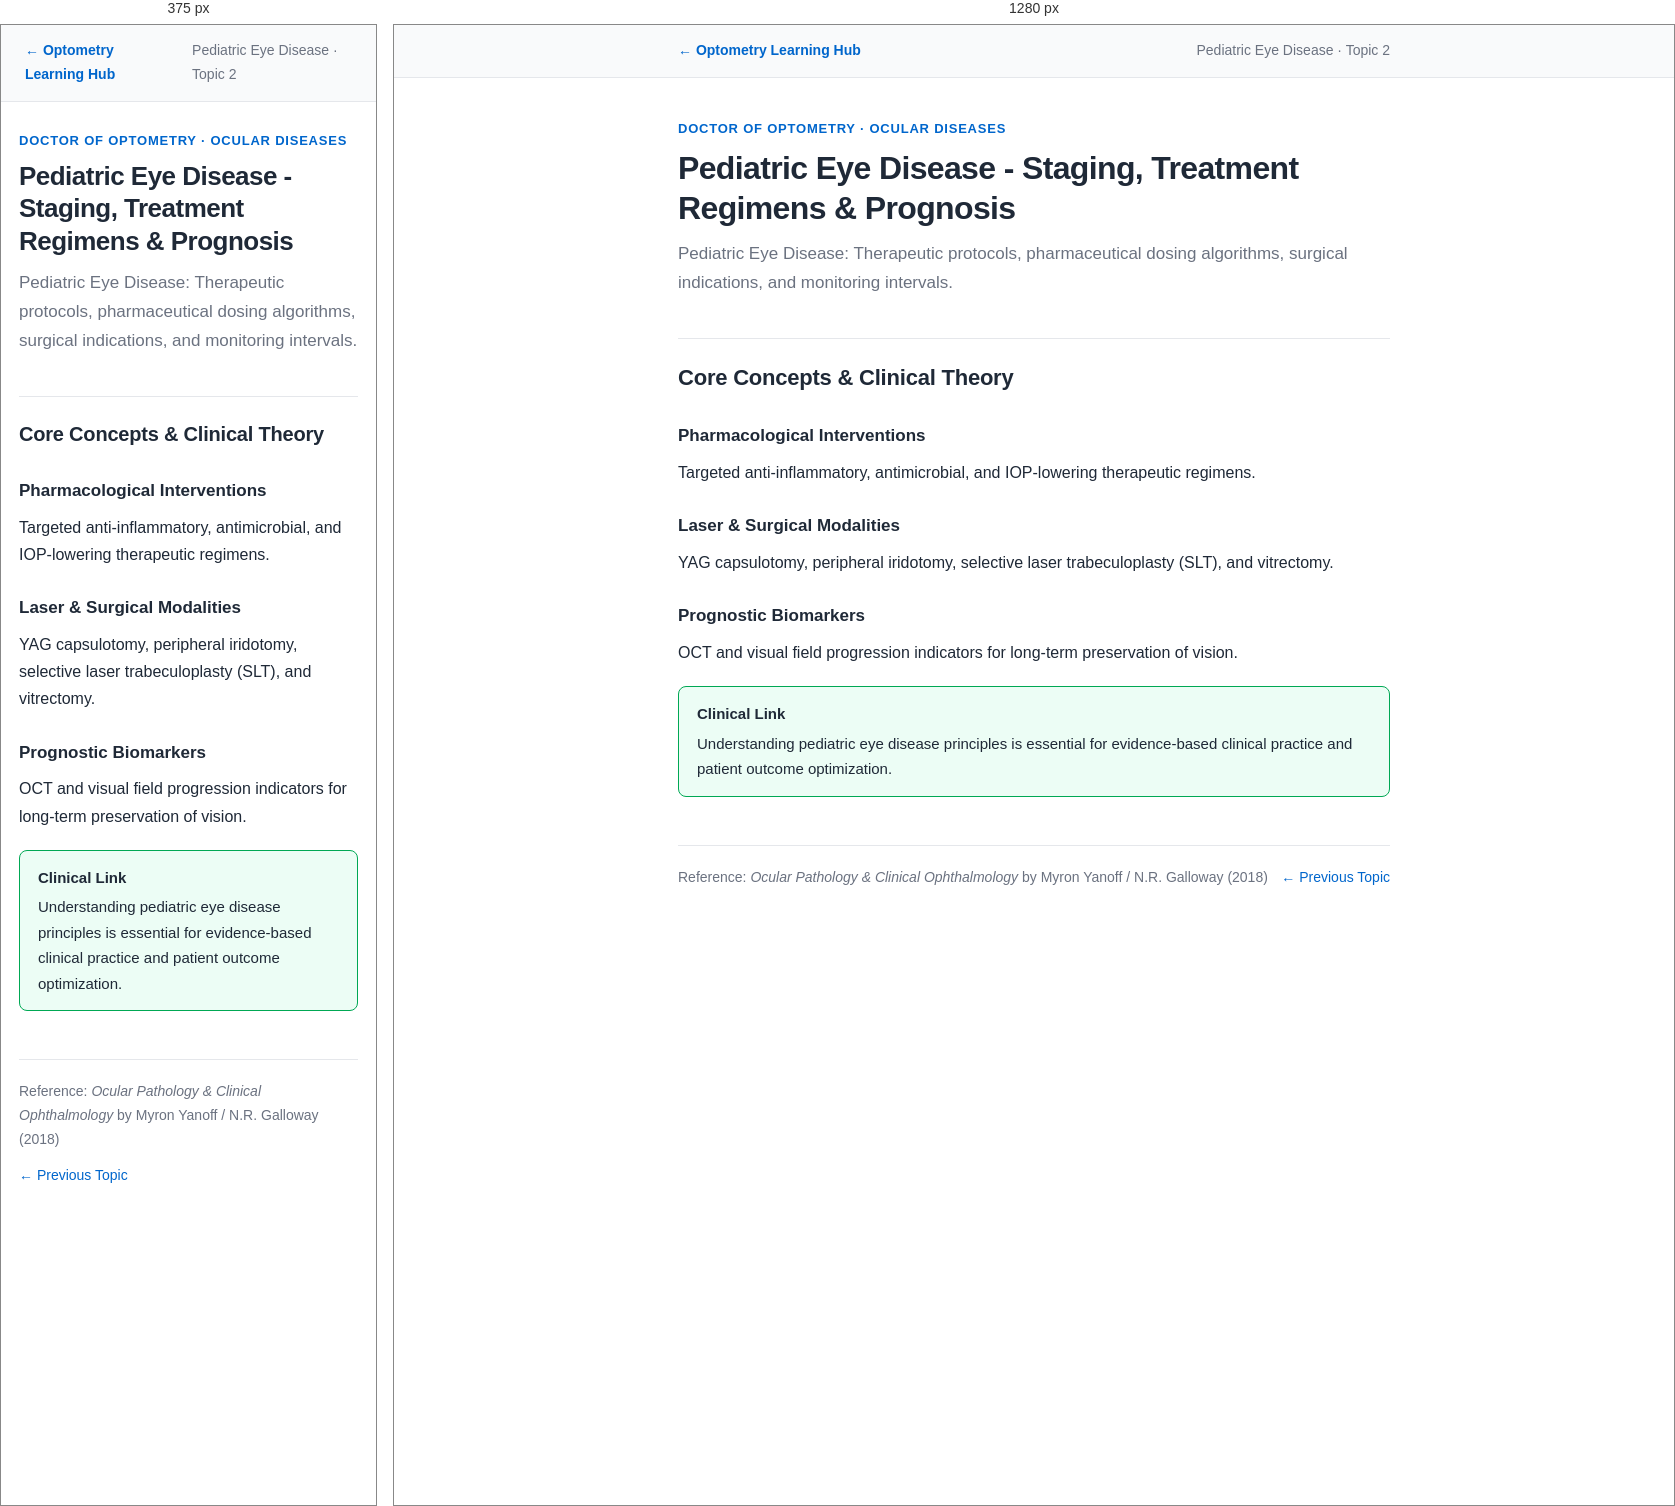
Rendered at 375 px and 1280 px, left to right.

<!-- file: pediatric-eye-disease-02.html -->
<!DOCTYPE html>
<html lang="en">
<head>
<meta charset="UTF-8">
<meta name="viewport" content="width=device-width, initial-scale=1.0">
<title>Pediatric Eye Disease - Staging, Treatment Regimens & Prognosis — Pediatric Eye Disease Notes</title>
<link rel="stylesheet" href="notes.css">
</head>
<body>

<nav class="note-nav">
    <div class="note-nav-inner">
        <a href="../index.html">&larr; Optometry Learning Hub</a>
        <span class="course-tag">Pediatric Eye Disease &middot; Topic 2</span>
    </div>
</nav>

<main>
<header class="note-header">
    <div class="note-eyebrow">Doctor of Optometry &middot; Ocular Diseases</div>
    <h1>Pediatric Eye Disease - Staging, Treatment Regimens & Prognosis</h1>
    <p class="note-summary">Pediatric Eye Disease: Therapeutic protocols, pharmaceutical dosing algorithms, surgical indications, and monitoring intervals.</p>
</header>

<h2>Core Concepts &amp; Clinical Theory</h2>

<h3>Pharmacological Interventions</h3>
<p>Targeted anti-inflammatory, antimicrobial, and IOP-lowering therapeutic regimens.</p>

<h3>Laser & Surgical Modalities</h3>
<p>YAG capsulotomy, peripheral iridotomy, selective laser trabeculoplasty (SLT), and vitrectomy.</p>

<h3>Prognostic Biomarkers</h3>
<p>OCT and visual field progression indicators for long-term preservation of vision.</p>

<div class="callout clinical">
    <span class="callout-title">Clinical Link</span>
    Understanding pediatric eye disease principles is essential for evidence-based clinical practice and patient outcome optimization.
</div>

<footer class="note-footer">
    <span>Reference: <em>Ocular Pathology & Clinical Ophthalmology</em> by Myron Yanoff / N.R. Galloway (2018)</span>
    <div style="display:flex; gap:16px;"><a href="pediatric-eye-disease-01.html">&larr; Previous Topic</a></div>
</footer>
</main>
</body>
</html>

/* @media block from notes.css */
@media (max-width: 600px) {
    h1 { font-size: 26px; }
    h2 { font-size: 20px; }
    main { padding: 28px 18px 60px; }
}